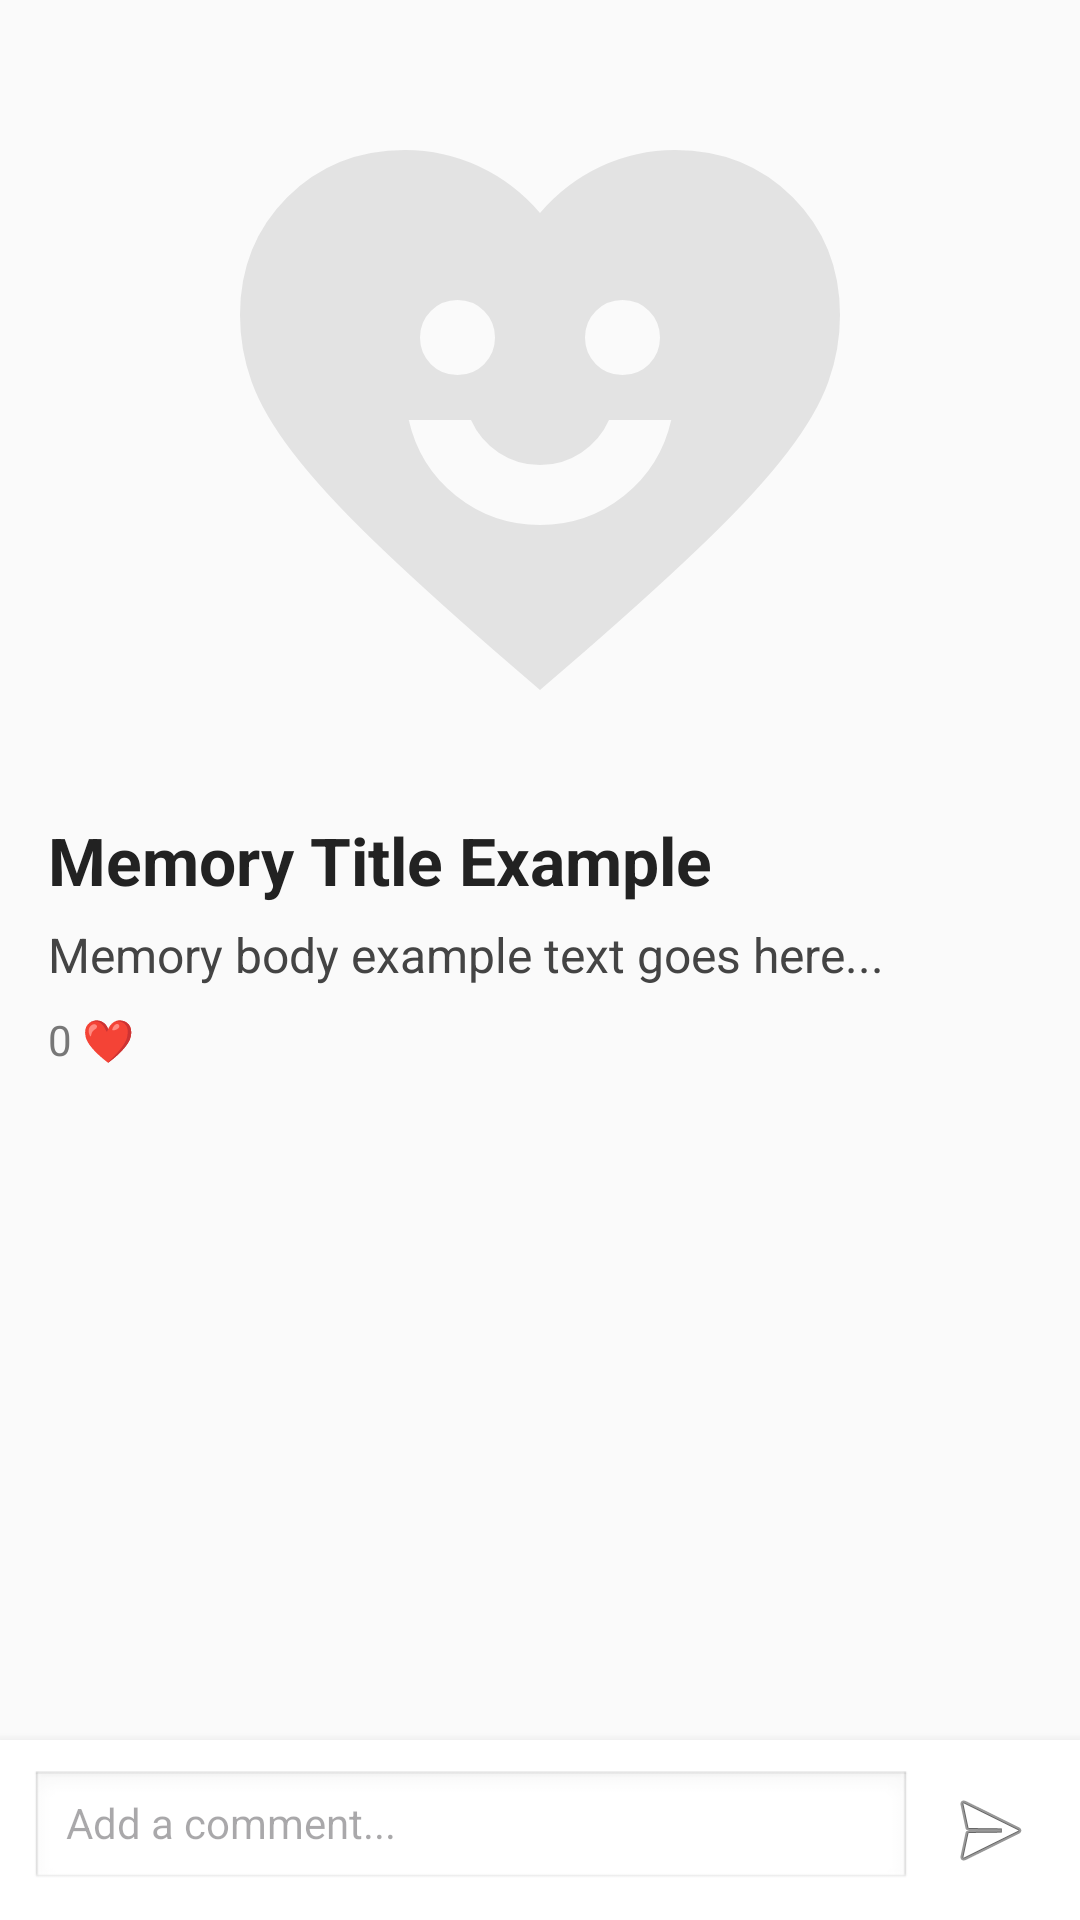

This screen was rendered from an Android layout file. Write that file and the resources it references.
<!-- AndroidManifest.xml: application theme Theme.BetweenUs -->
<!-- res/layout/activity_memories_detail.xml -->
<?xml version="1.0" encoding="utf-8"?>
<androidx.constraintlayout.widget.ConstraintLayout
    xmlns:android="http://schemas.android.com/apk/res/android"
    xmlns:app="http://schemas.android.com/apk/res-auto"
    xmlns:tools="http://schemas.android.com/tools"
    android:id="@+id/main"
    android:layout_width="match_parent"
    android:layout_height="match_parent"
    tools:context=".MemoriesDetailActivity"
    android:background="#FAFAFA">

    
    <ImageView
        android:id="@+id/memory_image"
        android:layout_width="0dp"
        android:layout_margin="20dp"
        android:layout_height="240dp"
        android:scaleType="fitCenter"
        android:src="@drawable/memorybtn_filled"
        app:layout_constraintTop_toTopOf="parent"
        app:layout_constraintStart_toStartOf="parent"
        app:layout_constraintEnd_toEndOf="parent"/>

    
    <ImageButton
        android:id="@+id/btn_settings"
        android:layout_width="40dp"
        android:layout_height="40dp"
        android:layout_margin="12dp"
        android:background="@android:color/transparent"
        android:src="@drawable/settings_btn"
        app:layout_constraintTop_toTopOf="parent"
        app:layout_constraintEnd_toEndOf="parent"
        app:tint="@color/black" />

    
    <TextView
        android:id="@+id/memory_title"
        android:layout_width="0dp"
        android:layout_height="wrap_content"
        android:text="Memory Title Example"
        android:textSize="22sp"
        android:textStyle="bold"
        android:textColor="#222"
        android:layout_marginStart="16dp"
        android:layout_marginEnd="16dp"
        android:layout_marginTop="12dp"
        app:layout_constraintTop_toBottomOf="@id/memory_image"
        app:layout_constraintStart_toStartOf="parent"
        app:layout_constraintEnd_toEndOf="parent"/>

    
    <TextView
        android:id="@+id/memory_body"
        android:layout_width="0dp"
        android:layout_height="wrap_content"
        android:text="Memory body example text goes here..."
        android:textSize="16sp"
        android:textColor="#444"
        android:lineSpacingExtra="4dp"
        android:layout_marginStart="16dp"
        android:layout_marginEnd="16dp"
        android:layout_marginTop="6dp"
        app:layout_constraintTop_toBottomOf="@id/memory_title"
        app:layout_constraintStart_toStartOf="parent"
        app:layout_constraintEnd_toEndOf="parent"/>

    
    <TextView
        android:id="@+id/memory_likes"
        android:layout_width="wrap_content"
        android:layout_height="wrap_content"
        android:text="0 ❤"
        android:textSize="14sp"
        android:textColor="#777"
        android:layout_marginStart="16dp"
        android:layout_marginTop="8dp"
        app:layout_constraintTop_toBottomOf="@id/memory_body"
        app:layout_constraintStart_toStartOf="parent"/>

    
    <androidx.recyclerview.widget.RecyclerView
        android:id="@+id/recycler_comments"
        android:layout_width="0dp"
        android:layout_height="0dp"
        android:paddingTop="8dp"
        app:layout_constraintTop_toBottomOf="@id/memory_likes"
        app:layout_constraintBottom_toTopOf="@id/comment_bar"
        app:layout_constraintStart_toStartOf="parent"
        app:layout_constraintEnd_toEndOf="parent"/>

    
    <LinearLayout
        android:id="@+id/comment_bar"
        android:layout_width="0dp"
        android:layout_height="wrap_content"
        android:orientation="horizontal"
        android:padding="10dp"
        android:background="#FFFFFF"
        android:elevation="6dp"
        app:layout_constraintBottom_toBottomOf="parent"
        app:layout_constraintStart_toStartOf="parent"
        app:layout_constraintEnd_toEndOf="parent">

        <EditText
            android:id="@+id/et_comment"
            android:layout_width="0dp"
            android:layout_height="40dp"
            android:layout_weight="1"
            android:hint="Add a comment..."
            android:paddingStart="12dp"
            android:background="@android:drawable/edit_text"
            android:textSize="14sp"/>

        <ImageButton
            android:id="@+id/btn_send_comment"
            android:layout_width="40dp"
            android:layout_height="40dp"
            android:layout_marginStart="6dp"
            android:src="@android:drawable/ic_menu_send"
            android:background="@android:color/transparent"/>

    </LinearLayout>

</androidx.constraintlayout.widget.ConstraintLayout>
<!-- resources referenced by this layout -->
<resources>
  <!-- drawable memorybtn_filled (drawable) -->
  <vector xmlns:android="http://schemas.android.com/apk/res/android"
      android:width="24dp"
      android:height="24dp"
      android:viewportWidth="960"
      android:viewportHeight="960">
    <path
        android:pathData="M592,581q49,-39 63,-101h-83q-12,27 -37,43.5T480,540q-30,0 -55,-16.5T388,480h-83q14,62 63,101t112,39q63,0 112,-39ZM405.5,405.5Q420,391 420,370t-14.5,-35.5Q391,320 370,320t-35.5,14.5Q320,349 320,370t14.5,35.5Q349,420 370,420t35.5,-14.5ZM625.5,405.5Q640,391 640,370t-14.5,-35.5Q611,320 590,320t-35.5,14.5Q540,349 540,370t14.5,35.5Q569,420 590,420t35.5,-14.5ZM480,840l-58,-50q-101,-88 -167,-152T150,523q-39,-51 -54.5,-94T80,340q0,-94 63,-157t157,-63q52,0 99,22t81,62q34,-40 81,-62t99,-22q94,0 157,63t63,157q0,46 -15.5,89T810,523q-39,51 -105,115T538,790l-58,50Z"
        android:fillColor="#e3e3e3"/>
  </vector>
  <style name="Theme.BetweenUs" parent="Theme.MaterialComponents.DayNight.NoActionBar">
          
          <item name="colorPrimary">@color/purple_500</item>
          <item name="colorPrimaryVariant">@color/purple_700</item>
          <item name="colorOnPrimary">@color/white</item>
          
          <item name="colorSecondary">@color/teal_200</item>
          <item name="colorSecondaryVariant">@color/teal_700</item>
          <item name="colorOnSecondary">@color/black</item>
          
          <item name="android:statusBarColor">?attr/colorPrimaryVariant</item>
          
      </style>
  <!-- not gathered from this repository: default colours our renderer supplied (Android Studio template values) -->
  <color name="purple_500">#FF6200EE</color>
  <color name="purple_700">#FF3700B3</color>
  <color name="teal_200">#FF03DAC5</color>
  <color name="teal_700">#FF018786</color>
  <color name="black">#FF000000</color>
  <color name="white">#FFFFFFFF</color>
</resources>
